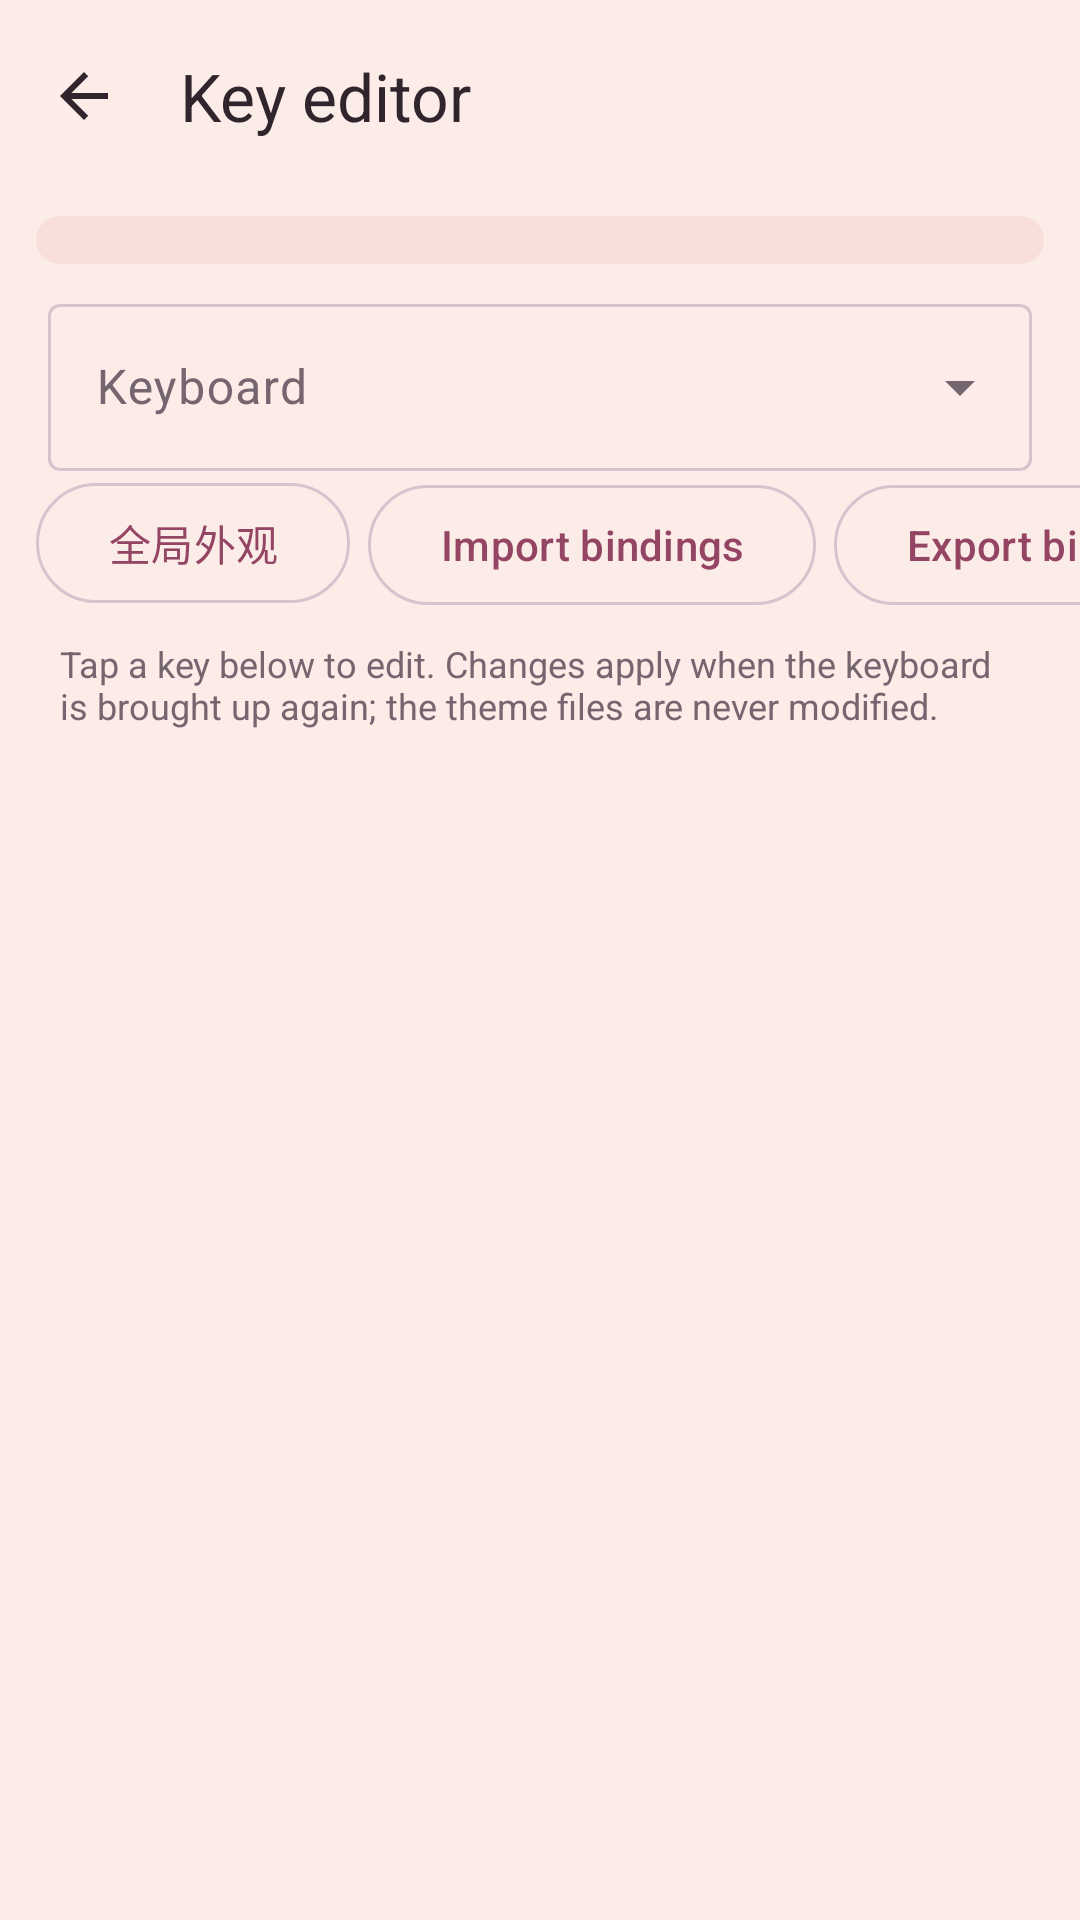

The Android layout XML behind this screen, and the referenced resources:
<!-- AndroidManifest.xml: activity theme Theme.TrimeAppTheme -->
<!-- res/layout/activity_key_edit.xml -->
<?xml version="1.0" encoding="utf-8"?>
<LinearLayout
    xmlns:android="http://schemas.android.com/apk/res/android"
    xmlns:app="http://schemas.android.com/apk/res-auto"
    android:layout_width="match_parent"
    android:layout_height="match_parent"
    android:background="@color/framework_background"
    android:orientation="vertical">

    <com.google.android.material.appbar.AppBarLayout
        android:id="@+id/key_edit_app_bar"
        android:layout_width="match_parent"
        android:layout_height="wrap_content"
        android:background="@color/framework_background"
        app:elevation="0dp">

        <com.google.android.material.appbar.MaterialToolbar
            android:id="@+id/key_edit_toolbar"
            android:layout_width="match_parent"
            android:layout_height="?attr/actionBarSize"
            app:navigationIcon="?attr/homeAsUpIndicator"
            app:navigationIconTint="?attr/colorOnSurface"
            app:title="@string/key_editor"
            app:titleTextColor="?attr/colorOnSurface" />
    </com.google.android.material.appbar.AppBarLayout>

    <com.google.android.material.card.MaterialCardView
        android:layout_width="match_parent"
        android:layout_height="wrap_content"
        android:layout_marginStart="12dp"
        android:layout_marginTop="8dp"
        android:layout_marginEnd="12dp"
        app:cardBackgroundColor="?attr/colorSurfaceVariant"
        app:cardCornerRadius="20dp"
        app:cardElevation="0dp">

        <LinearLayout
            android:id="@+id/key_edit_preview"
            android:layout_width="match_parent"
            android:layout_height="wrap_content"
            android:orientation="vertical"
            android:padding="8dp" />
    </com.google.android.material.card.MaterialCardView>

    <com.google.android.material.textfield.TextInputLayout
        android:id="@+id/key_edit_keyboard_layout"
        style="@style/Widget.Material3.TextInputLayout.OutlinedBox.ExposedDropdownMenu"
        android:layout_width="match_parent"
        android:layout_height="wrap_content"
        android:layout_marginStart="16dp"
        android:layout_marginTop="8dp"
        android:layout_marginEnd="16dp"
        android:hint="@string/key_editor_pick_keyboard">

        <com.google.android.material.textfield.MaterialAutoCompleteTextView
            android:id="@+id/key_edit_keyboard_input"
            android:layout_width="match_parent"
            android:layout_height="wrap_content"
            android:inputType="none" />
    </com.google.android.material.textfield.TextInputLayout>

    <HorizontalScrollView
        android:layout_width="match_parent"
        android:layout_height="wrap_content"
        android:paddingStart="12dp"
        android:paddingEnd="12dp"
        android:clipToPadding="false"
        android:scrollbars="none">

        <LinearLayout
            android:layout_width="wrap_content"
            android:layout_height="wrap_content"
            android:orientation="horizontal">

            <com.google.android.material.button.MaterialButton
                android:id="@+id/key_edit_global_appearance"
                style="@style/Widget.Material3.Button.OutlinedButton"
                android:layout_width="wrap_content"
                android:layout_height="wrap_content"
                android:layout_marginEnd="6dp"
                android:text="全局外观" />
            <com.google.android.material.button.MaterialButton
                android:id="@+id/key_edit_import"
                style="@style/Widget.Material3.Button.OutlinedButton"
                android:layout_width="wrap_content"
                android:layout_height="wrap_content"
                android:layout_marginEnd="6dp"
                android:text="@string/key_editor_import" />
            <com.google.android.material.button.MaterialButton
                android:id="@+id/key_edit_export"
                style="@style/Widget.Material3.Button.OutlinedButton"
                android:layout_width="wrap_content"
                android:layout_height="wrap_content"
                android:layout_marginEnd="6dp"
                android:text="@string/key_editor_export" />
            <com.google.android.material.button.MaterialButton
                android:id="@+id/key_edit_video"
                style="@style/Widget.Material3.Button.OutlinedButton"
                android:layout_width="wrap_content"
                android:layout_height="wrap_content"
                android:layout_marginEnd="6dp"
                android:text="视频背景" />
            <com.google.android.material.button.MaterialButton
                android:id="@+id/key_edit_reset"
                style="@style/Widget.Material3.Button.OutlinedButton"
                android:layout_width="wrap_content"
                android:layout_height="wrap_content"
                android:text="@string/key_editor_reset_all" />
        </LinearLayout>
    </HorizontalScrollView>

    <TextView
        android:id="@+id/key_edit_hint"
        android:layout_width="match_parent"
        android:layout_height="wrap_content"
        android:layout_marginStart="20dp"
        android:layout_marginTop="8dp"
        android:layout_marginEnd="20dp"
        android:text="@string/key_editor_hint"
        android:textColor="?attr/colorOnSurfaceVariant"
        android:textSize="12sp" />

    <ScrollView
        android:layout_width="match_parent"
        android:layout_height="0dp"
        android:layout_weight="1"
        android:clipToPadding="false"
        android:paddingBottom="24dp">

        <LinearLayout
            android:id="@+id/key_edit_rows"
            android:layout_width="match_parent"
            android:layout_height="wrap_content"
            android:orientation="vertical"
            android:paddingStart="8dp"
            android:paddingTop="8dp"
            android:paddingEnd="8dp" />
    </ScrollView>
</LinearLayout>
<!-- resources referenced by this layout -->
<resources>
  <color name="framework_background">#FCECE8</color>
  <string name="key_editor">Key editor</string>
  <string name="key_editor_export">Export bindings</string>
  <string name="key_editor_hint">Tap a key below to edit. Changes apply when the keyboard is brought up again; the theme files are never modified.</string>
  <string name="key_editor_import">Import bindings</string>
  <string name="key_editor_pick_keyboard">Keyboard</string>
  <string name="key_editor_reset_all">Reset all custom keys</string>
  <color name="settings_surface_variant">#F8DFDA</color>
  <color name="settings_surface">#FFFAF6</color>
  <color name="settings_outline">#D5C3CD</color>
  <color name="m3_primary">#944563</color>
  <color name="m3_on_primary">#FFFFFF</color>
  <style name="Widget.Trime.Toolbar" parent="Widget.Material3.Toolbar">
          <item name="titleTextAppearance">@style/TextAppearance.Trime.ToolbarTitle</item>
          <item name="android:minHeight">?attr/actionBarSize</item>
      </style>
  <color name="framework_text_primary">#30252C</color>
  <color name="framework_text_secondary">#75656F</color>
  <color name="m3_primary_container">#FFDAE6</color>
  <color name="m3_on_primary_container">#3D0B24</color>
  <color name="m3_secondary_container">#F1DFE7</color>
  <color name="m3_on_secondary_container">#372C34</color>
  <color name="m3_tertiary">#695780</color>
  <color name="m3_on_tertiary">#FFFFFF</color>
  <color name="m3_tertiary_container">#EEDDFA</color>
  <color name="m3_on_tertiary_container">#281638</color>
  <color name="colorPrimaryDark">#2D2F30</color>
  <color name="framework_control_normal">#76616C</color>
  <color name="framework_control_highlight">#1F944563</color>
  <color name="framework_foreground">#30252C</color>
  <style name="TextAppearance.Trime.ToolbarTitle" parent="TextAppearance.Material3.TitleLarge">
          <item name="android:textSize">22sp</item>
          <item name="android:fontFamily">sans-serif-medium</item>
      </style>
</resources>
